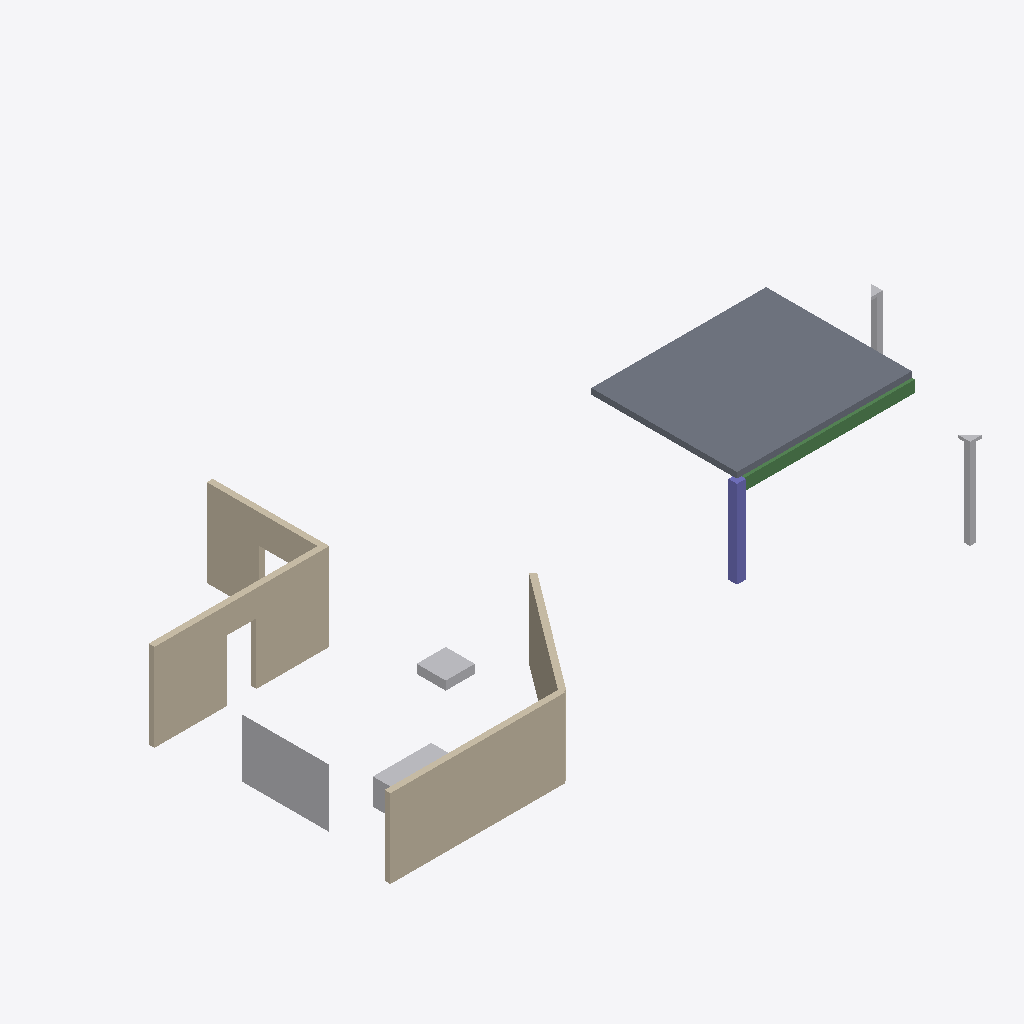
Isometric view of an IFC building model (IFC-SPF (STEP), schema IFC4X3, length unit metre), seen from the south-west, elements coloured by IFC class: 5 other elements (light grey), 3 walls (beige), 1 slab (grey), 1 beam (green), 1 column (violet).
Extent 20.4 m × 12.2 m × 6.5 m (x, y, z). Storeys (2): Niveau de référence at 0.00 m; Étage 1 at 3.00 m. Elements (11): 5 IfcBuildingElementProxy, 3 IfcWall, 1 IfcBeam, 1 IfcColumn, 1 IfcSlab.

HEADER;
FILE_DESCRIPTION(('ViewDefinition [ReferenceView]'),'2;1');
FILE_NAME('studio_corpus-studio_corpus-1.ifc','2026-10-18T00:00:00',(''),(''),'Fadi — Studio (atelier-model, écriture directe)','Fadi','');
FILE_SCHEMA(('IFC4X3'));
ENDSEC;
DATA;
#13=IFCPROJECT('1b8N7vqyklwoGy19gPTHwZ',$,'Corpus Studio','Fadi Studio — repère local-3d (x, y, z) dérivé du local-2d, mètres ; sans géoréférencement',$,'Variante A',$,(#10),#5);
#15=IFCSITE('3Jr8wFHnymewxbCsfc96MS',$,'Corpus Studio',$,$,#14,$,$,.ELEMENT.,$,$,$,$,$);
#17=IFCBUILDING('1HTaMKX$y5wTOcMIa5PbPu',$,'Variante A',$,$,#16,$,$,.ELEMENT.,$,$,$);
#19=IFCBUILDINGSTOREY('0KXaEKH2FgRJO0tebOAR$G',$,'Niveau de référence','z = 0 du repère local-3d',$,#18,$,$,.ELEMENT.,0.0);
#25=IFCBUILDINGSTOREY('3mY3Eh7BzgnO$bnWn5Ht9H',$,'Étage 1','Niveau Studio n1',$,#24,$,$,.ELEMENT.,3.0);
#250=IFCSLAB('368i7Meah6Ws6gsi4t0Hev',$,'da1','Élément structurel Studio : géométrie seulement, aucune vérification structurelle',$,#235,#249,'da1',.NOTDEFINED.);
#136=IFCWALL('2p1XfkunbTxzCx4ky03c6s',$,'ma',$,$,#118,#135,'ma',.NOTDEFINED.);
#41=IFCWALL('3Z1cN_emaxBmCxNd$07qts',$,'m1',$,$,#30,#40,'m1',.NOTDEFINED.);
#77=IFCBUILDINGELEMENTPROXY('1MsVpyghH05GRwlNMMaOlC',$,'s1','Surface verticale (ligne extrudée sans épaisseur)',$,#72,#76,'s1',.NOTDEFINED.);
#227=IFCBEAM('0spsfxrstzxDE9apm1jMze',$,'pt1','Élément structurel Studio : géométrie seulement, aucune vérification structurelle',$,#216,#226,'pt1',.NOTDEFINED.);
#62=IFCWALL('3Y1cHh3mdbCmGxO1AA7lZq',$,'m2',$,$,#51,#61,'m2',.NOTDEFINED.);
#207=IFCCOLUMN('2sciMOTuleaTEzRfz3Ek1J',$,'po1','Élément structurel Studio : géométrie seulement, aucune vérification structurelle',$,#195,#206,'po1',.NOTDEFINED.);
#109=IFCBUILDINGELEMENTPROXY('1FrxDWA653L0tz1n7GZ9pv',$,'r2','Prisme (rectangle extrudé)',$,#102,#108,'r2',.NOTDEFINED.);
#93=IFCBUILDINGELEMENTPROXY('1IrxWP1c4DpWhz0bYeZ5u1',$,'r1','Prisme (rectangle extrudé)',$,#86,#92,'r1',.NOTDEFINED.);
#290=IFCBUILDINGELEMENTPROXY('3ygnDr1e0ZQpKelLxg1077',$,'oc1','Occurrence de composant Studio',$,#288,#289,'oc1',.NOTDEFINED.);
#308=IFCBUILDINGELEMENTPROXY('3vgmwyf7_99JGekyjM1AlB',$,'oc2','Occurrence de composant Studio',$,#306,#307,'oc2',.NOTDEFINED.);
ENDSEC;
